Photos from the image-classification dataset "dataset" in the GitHub repository wangbingyan-code/Sentinel-Net. Its 2 classes are: anomaly, normal.

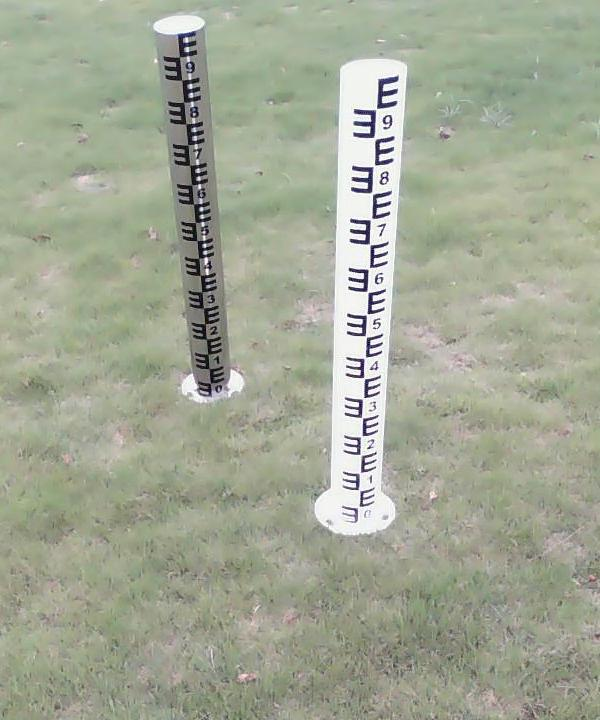
Label: normal

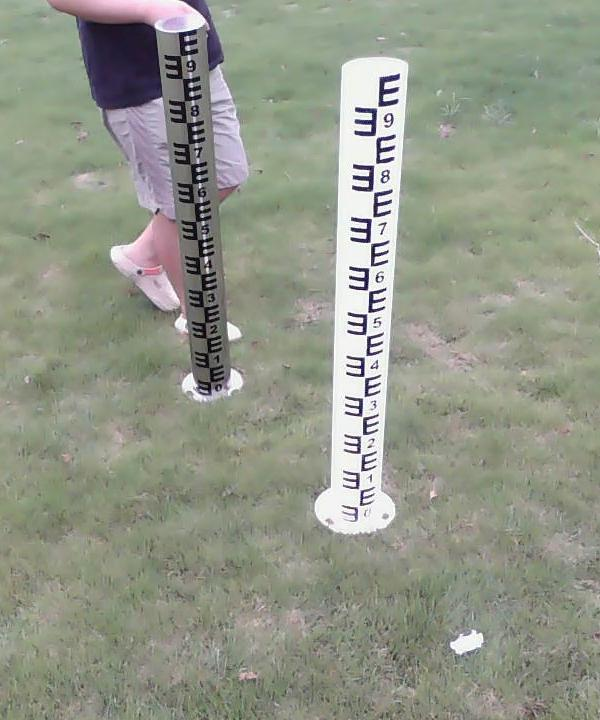
Label: anomaly

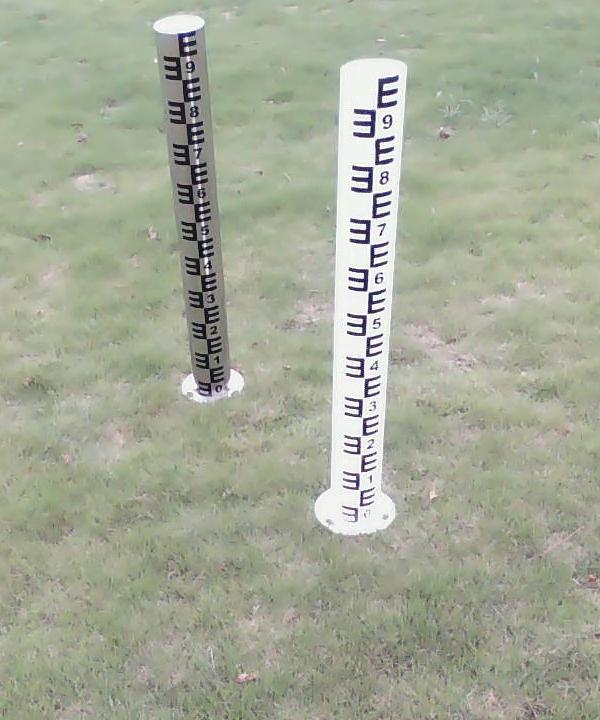
Label: normal

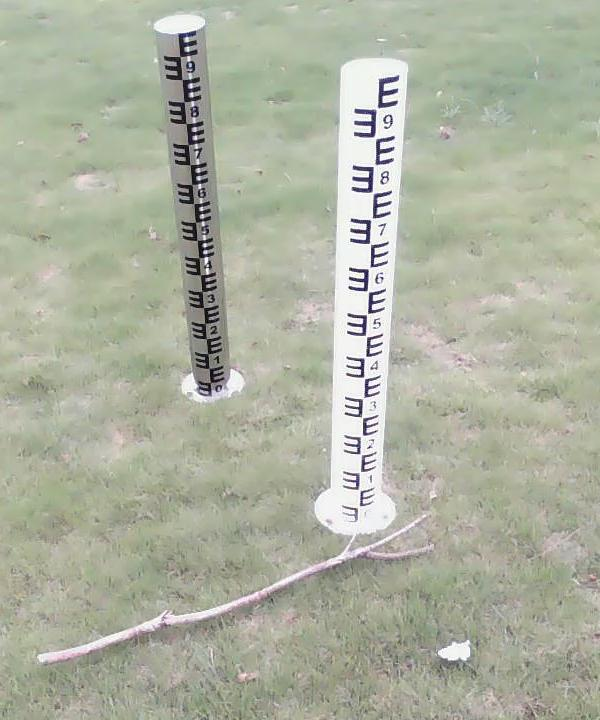
Label: anomaly

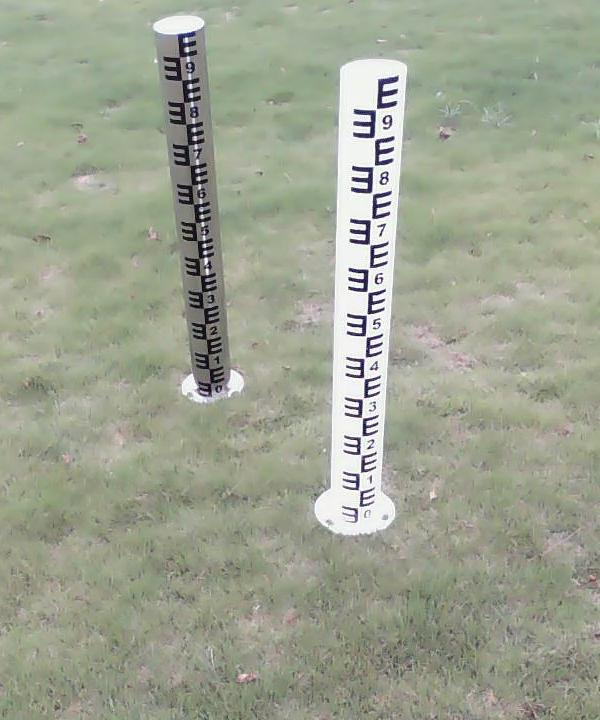
Label: normal

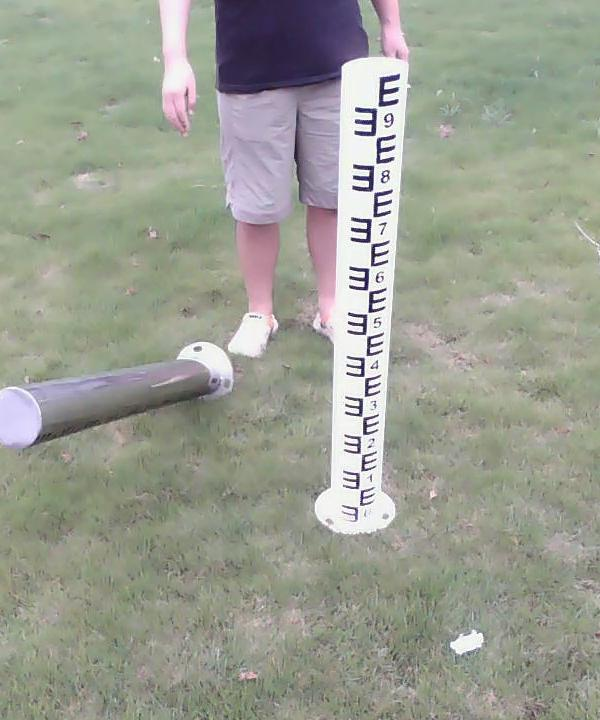
Label: anomaly
